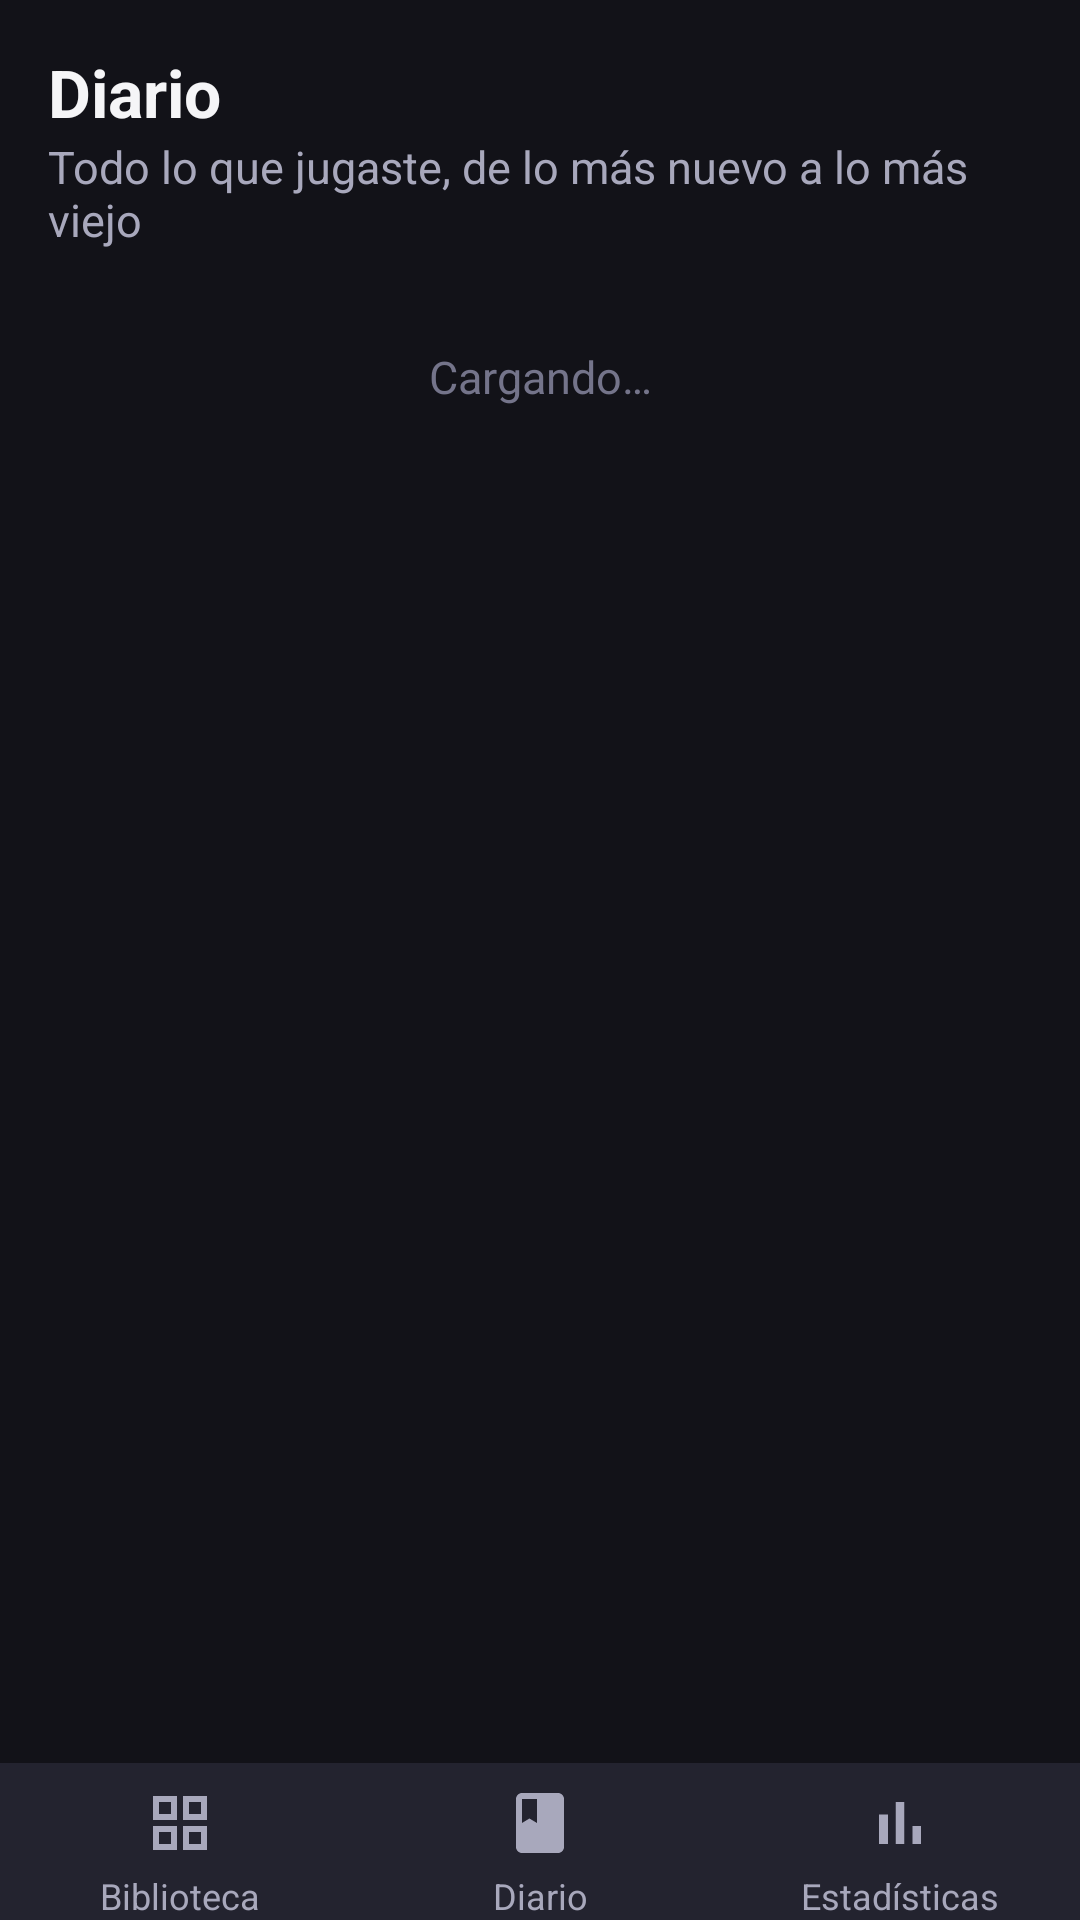

This screen was rendered from an Android layout file. Write that file and the resources it references.
<!-- AndroidManifest.xml: application theme Theme.BitacoraGamer -->
<!-- res/layout/activity_diario.xml -->
<?xml version="1.0" encoding="utf-8"?>
<androidx.constraintlayout.widget.ConstraintLayout xmlns:android="http://schemas.android.com/apk/res/android"
    xmlns:app="http://schemas.android.com/apk/res-auto"
    xmlns:tools="http://schemas.android.com/tools"
    android:id="@+id/main"
    android:layout_width="match_parent"
    android:layout_height="match_parent"
    android:background="@color/fondo"
    tools:context=".DiarioActivity">

    <TextView
        android:id="@+id/tv_titulo"
        android:layout_width="0dp"
        android:layout_height="wrap_content"
        android:layout_marginStart="@dimen/margen_pantalla"
        android:layout_marginTop="@dimen/margen_pantalla"
        android:layout_marginEnd="@dimen/margen_pantalla"
        android:text="@string/titulo_diario"
        android:textColor="@color/texto_primario"
        android:textSize="@dimen/texto_titulo"
        android:textStyle="bold"
        app:layout_constraintEnd_toEndOf="parent"
        app:layout_constraintStart_toStartOf="parent"
        app:layout_constraintTop_toTopOf="parent" />

    <TextView
        android:id="@+id/tv_subtitulo"
        android:layout_width="0dp"
        android:layout_height="wrap_content"
        android:layout_marginStart="@dimen/margen_pantalla"
        android:layout_marginEnd="@dimen/margen_pantalla"
        android:text="@string/subtitulo_diario"
        android:textColor="@color/texto_secundario"
        android:textSize="@dimen/texto_cuerpo"
        app:layout_constraintEnd_toEndOf="parent"
        app:layout_constraintStart_toStartOf="parent"
        app:layout_constraintTop_toBottomOf="@id/tv_titulo" />

    <TextView
        android:id="@+id/tv_vacio"
        android:layout_width="0dp"
        android:layout_height="wrap_content"
        android:layout_marginStart="@dimen/margen_pantalla"
        android:layout_marginTop="@dimen/espacio_enorme"
        android:layout_marginEnd="@dimen/margen_pantalla"
        android:gravity="center"
        android:text="@string/cargando"
        android:textColor="@color/texto_tenue"
        android:textSize="@dimen/texto_cuerpo"
        app:layout_constraintEnd_toEndOf="parent"
        app:layout_constraintStart_toStartOf="parent"
        app:layout_constraintTop_toBottomOf="@id/tv_subtitulo" />

    <ScrollView
        android:id="@+id/scroll_diario"
        android:layout_width="0dp"
        android:layout_height="0dp"
        android:layout_marginStart="@dimen/margen_pantalla"
        android:layout_marginTop="@dimen/espacio_medio"
        android:layout_marginEnd="@dimen/margen_pantalla"
        app:layout_constraintBottom_toTopOf="@id/barra_navegacion"
        app:layout_constraintEnd_toEndOf="parent"
        app:layout_constraintStart_toStartOf="parent"
        app:layout_constraintTop_toBottomOf="@id/tv_subtitulo">

        <LinearLayout
            android:id="@+id/contenedor_diario"
            android:layout_width="match_parent"
            android:layout_height="wrap_content"
            android:orientation="vertical" />
    </ScrollView>

    <include
        android:id="@+id/barra_navegacion"
        layout="@layout/barra_navegacion"
        android:layout_width="0dp"
        android:layout_height="wrap_content"
        app:layout_constraintBottom_toBottomOf="parent"
        app:layout_constraintEnd_toEndOf="parent"
        app:layout_constraintStart_toStartOf="parent" />

</androidx.constraintlayout.widget.ConstraintLayout>
<!-- res/layout/barra_navegacion.xml (included above) -->
<?xml version="1.0" encoding="utf-8"?>
<LinearLayout xmlns:android="http://schemas.android.com/apk/res/android"
    xmlns:app="http://schemas.android.com/apk/res-auto"
    android:layout_width="match_parent"
    android:layout_height="@dimen/alto_barra_navegacion"
    android:background="@color/superficie"
    android:orientation="horizontal">

    <TextView
        android:id="@+id/nav_biblioteca"
        android:layout_width="0dp"
        android:layout_height="match_parent"
        android:layout_weight="1"
        android:drawablePadding="@dimen/espacio_chico"
        android:gravity="center"
        android:paddingTop="@dimen/espacio_medio"
        android:text="@string/nav_biblioteca"
        android:textColor="@color/texto_secundario"
        android:textSize="@dimen/texto_navegacion"
        app:drawableTopCompat="@drawable/ic_biblioteca"
        app:drawableTint="@color/texto_secundario" />

    <TextView
        android:id="@+id/nav_diario"
        android:layout_width="0dp"
        android:layout_height="match_parent"
        android:layout_weight="1"
        android:drawablePadding="@dimen/espacio_chico"
        android:gravity="center"
        android:paddingTop="@dimen/espacio_medio"
        android:text="@string/nav_diario"
        android:textColor="@color/texto_secundario"
        android:textSize="@dimen/texto_navegacion"
        app:drawableTopCompat="@drawable/ic_diario"
        app:drawableTint="@color/texto_secundario" />

    <TextView
        android:id="@+id/nav_estadisticas"
        android:layout_width="0dp"
        android:layout_height="match_parent"
        android:layout_weight="1"
        android:drawablePadding="@dimen/espacio_chico"
        android:gravity="center"
        android:paddingTop="@dimen/espacio_medio"
        android:text="@string/nav_estadisticas"
        android:textColor="@color/texto_secundario"
        android:textSize="@dimen/texto_navegacion"
        app:drawableTopCompat="@drawable/ic_estadisticas"
        app:drawableTint="@color/texto_secundario" />
</LinearLayout>
<!-- resources referenced by this layout -->
<resources>
  <color name="fondo">#FF121218</color>
  <color name="superficie">#FF23232F</color>
  <color name="texto_primario">#FFF5F5F7</color>
  <color name="texto_secundario">#FFA8A8BC</color>
  <color name="texto_tenue">#FF74748A</color>
  <dimen name="alto_barra_navegacion">64dp</dimen>
  <dimen name="espacio_chico">4dp</dimen>
  <dimen name="espacio_enorme">32dp</dimen>
  <dimen name="espacio_medio">8dp</dimen>
  <dimen name="margen_pantalla">16dp</dimen>
  <dimen name="texto_cuerpo">15sp</dimen>
  <dimen name="texto_navegacion">12sp</dimen>
  <dimen name="texto_titulo">22sp</dimen>
  <!-- drawable ic_biblioteca (drawable) -->
  <?xml version="1.0" encoding="utf-8"?>
  <vector xmlns:android="http://schemas.android.com/apk/res/android"
      android:width="@dimen/icono_navegacion"
      android:height="@dimen/icono_navegacion"
      android:viewportWidth="24"
      android:viewportHeight="24">
      <path
          android:fillColor="@color/white"
          android:pathData="M3,3v8h8V3H3zM9,9H5V5h4V9zM3,13v8h8v-8H3zM9,19H5v-4h4V19zM13,3v8h8V3H13zM19,9h-4V5h4V9zM13,13v8h8v-8H13zM19,19h-4v-4h4V19z" />
  </vector>
  <!-- drawable ic_diario (drawable) -->
  <?xml version="1.0" encoding="utf-8"?>
  <vector xmlns:android="http://schemas.android.com/apk/res/android"
      android:width="@dimen/icono_navegacion"
      android:height="@dimen/icono_navegacion"
      android:viewportWidth="24"
      android:viewportHeight="24">
      <path
          android:fillColor="@color/white"
          android:pathData="M18,2H6c-1.1,0 -2,0.9 -2,2v16c0,1.1 0.9,2 2,2h12c1.1,0 2,-0.9 2,-2V4c0,-1.1 -0.9,-2 -2,-2zM6,4h5v8l-2.5,-1.5L6,12V4z" />
  </vector>
  <!-- drawable ic_estadisticas (drawable) -->
  <?xml version="1.0" encoding="utf-8"?>
  <vector xmlns:android="http://schemas.android.com/apk/res/android"
      android:width="@dimen/icono_navegacion"
      android:height="@dimen/icono_navegacion"
      android:viewportWidth="24"
      android:viewportHeight="24">
      <path
          android:fillColor="@color/white"
          android:pathData="M5,9.2h3V19H5V9.2zM10.6,5h2.8v14h-2.8V5zM16.2,13H19v6h-2.8V13z" />
  </vector>
  <string name="cargando">Cargando…</string>
  <string name="nav_biblioteca">Biblioteca</string>
  <string name="nav_diario">Diario</string>
  <string name="nav_estadisticas">Estadísticas</string>
  <string name="subtitulo_diario">Todo lo que jugaste, de lo más nuevo a lo más viejo</string>
  <string name="titulo_diario">Diario</string>
  <style name="Theme.BitacoraGamer" parent="Base.Theme.BitacoraGamer" />
  <dimen name="icono_navegacion">24dp</dimen>
  <color name="white">#FFFFFFFF</color>
  <style name="Base.Theme.BitacoraGamer" parent="Theme.Material3.DayNight.NoActionBar">
          
          
          <item name="colorPrimary">@color/primario</item>
          <item name="colorOnPrimary">@color/white</item>
          <item name="android:colorBackground">@color/fondo</item>
          <item name="android:windowBackground">@color/fondo</item>
      </style>
  <color name="primario">#FF7C4DFF</color>
</resources>
